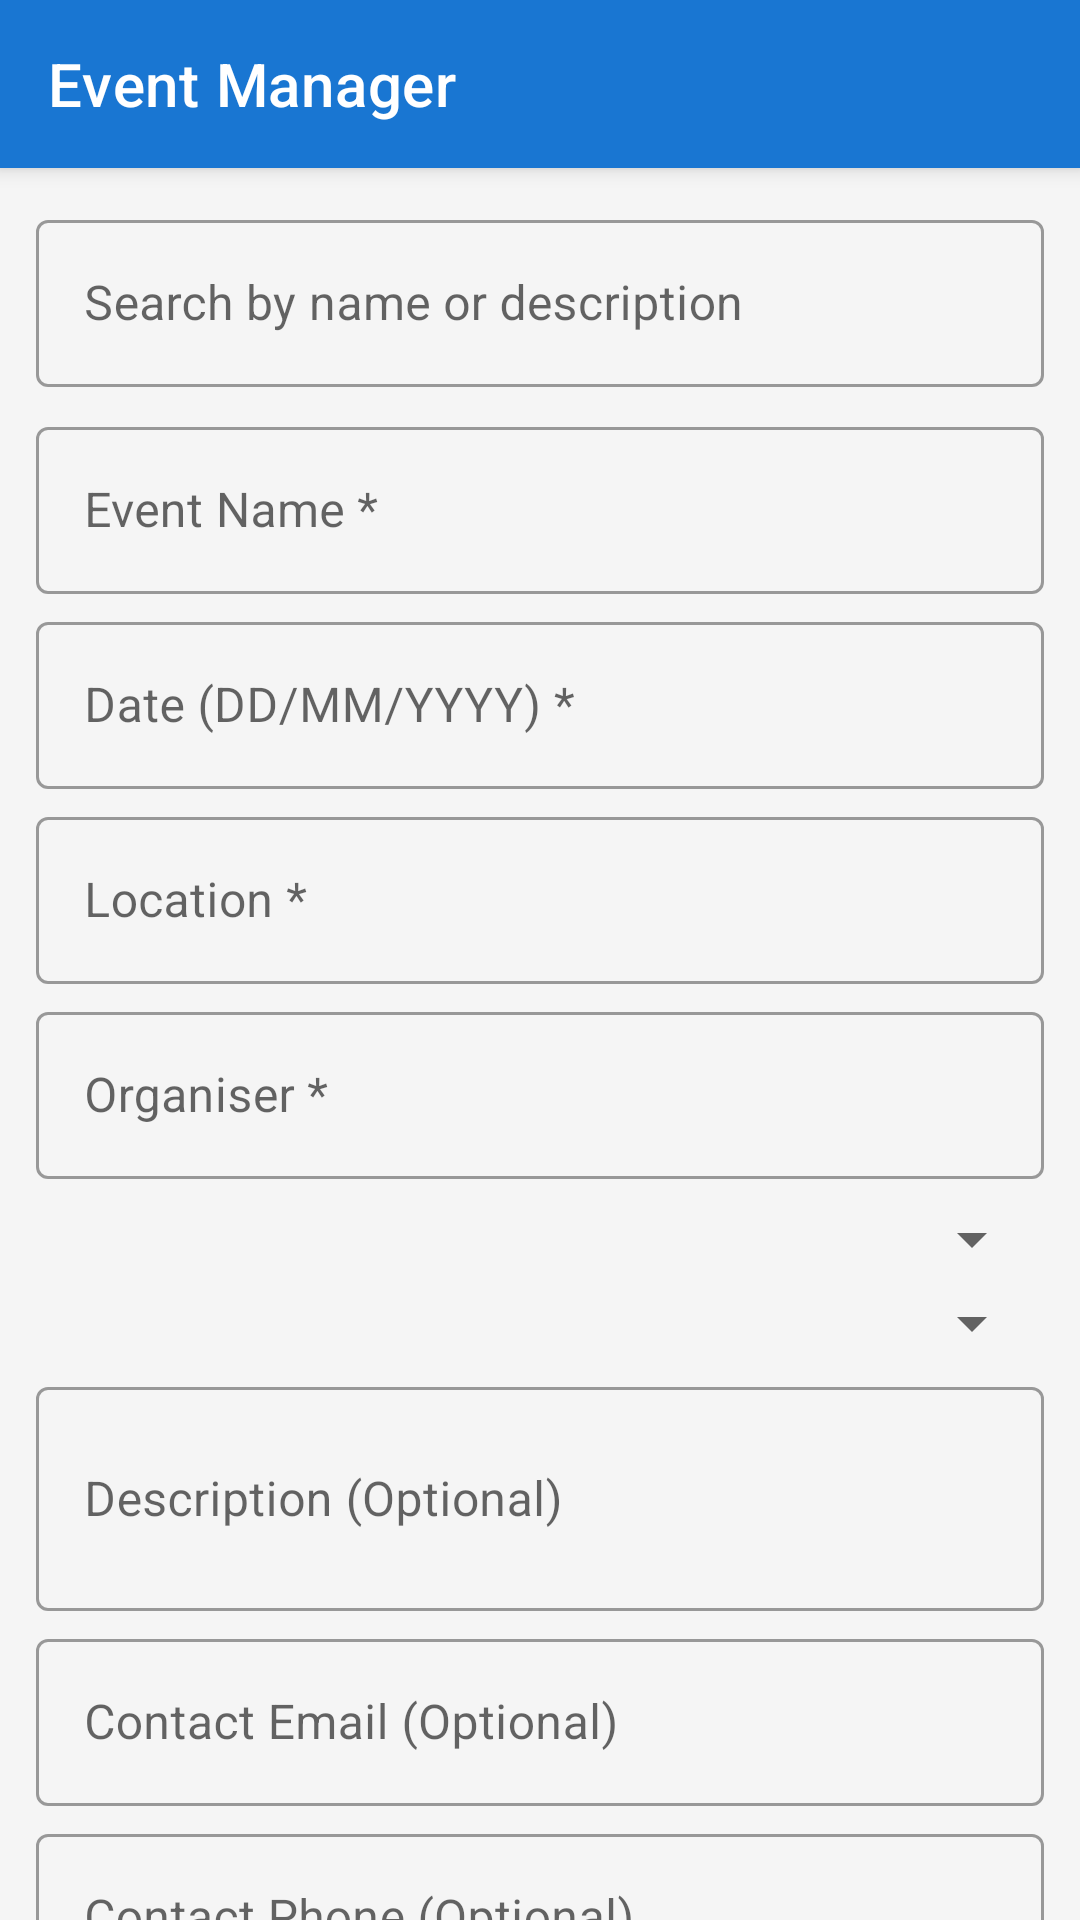

The Android layout XML behind this screen, and the referenced resources:
<!-- AndroidManifest.xml: application theme Theme.EventManager -->
<!-- res/layout/activity_main.xml -->
<?xml version="1.0" encoding="utf-8"?>
<androidx.coordinatorlayout.widget.CoordinatorLayout
    xmlns:android="http://schemas.android.com/apk/res/android"
    xmlns:app="http://schemas.android.com/apk/res-auto"
    android:layout_width="match_parent"
    android:layout_height="match_parent">

    <com.google.android.material.appbar.AppBarLayout
        android:layout_width="match_parent"
        android:layout_height="wrap_content">

        <com.google.android.material.appbar.MaterialToolbar
            android:id="@+id/toolbar"
            android:layout_width="match_parent"
            android:layout_height="?attr/actionBarSize"
            android:background="?attr/colorPrimary"
            app:title="Event Manager"
            app:titleTextColor="@android:color/white" />
    </com.google.android.material.appbar.AppBarLayout>

    <androidx.core.widget.NestedScrollView
        android:layout_width="match_parent"
        android:layout_height="match_parent"
        app:layout_behavior="@string/appbar_scrolling_view_behavior">

        <LinearLayout
            android:layout_width="match_parent"
            android:layout_height="wrap_content"
            android:orientation="vertical"
            android:padding="12dp">

            <com.google.android.material.textfield.TextInputLayout
                android:layout_width="match_parent"
                android:layout_height="wrap_content"
                android:hint="Search by name or description"
                style="@style/Widget.MaterialComponents.TextInputLayout.OutlinedBox">

                <com.google.android.material.textfield.TextInputEditText
                    android:id="@+id/etSearch"
                    android:layout_width="match_parent"
                    android:layout_height="wrap_content" />
            </com.google.android.material.textfield.TextInputLayout>

            <com.google.android.material.textfield.TextInputLayout
                android:layout_width="match_parent"
                android:layout_height="wrap_content"
                android:hint="Event Name *"
                style="@style/Widget.MaterialComponents.TextInputLayout.OutlinedBox"
                android:layout_marginTop="8dp">

                <com.google.android.material.textfield.TextInputEditText
                    android:id="@+id/etName"
                    android:layout_width="match_parent"
                    android:layout_height="wrap_content" />
            </com.google.android.material.textfield.TextInputLayout>

            <com.google.android.material.textfield.TextInputLayout
                android:layout_width="match_parent"
                android:layout_height="wrap_content"
                android:hint="Date (DD/MM/YYYY) *"
                style="@style/Widget.MaterialComponents.TextInputLayout.OutlinedBox"
                android:layout_marginTop="4dp">

                <com.google.android.material.textfield.TextInputEditText
                    android:id="@+id/etDate"
                    android:layout_width="match_parent"
                    android:layout_height="wrap_content" />
            </com.google.android.material.textfield.TextInputLayout>

            <com.google.android.material.textfield.TextInputLayout
                android:layout_width="match_parent"
                android:layout_height="wrap_content"
                android:hint="Location *"
                style="@style/Widget.MaterialComponents.TextInputLayout.OutlinedBox"
                android:layout_marginTop="4dp">

                <com.google.android.material.textfield.TextInputEditText
                    android:id="@+id/etLocation"
                    android:layout_width="match_parent"
                    android:layout_height="wrap_content" />
            </com.google.android.material.textfield.TextInputLayout>

            <com.google.android.material.textfield.TextInputLayout
                android:layout_width="match_parent"
                android:layout_height="wrap_content"
                android:hint="Organiser *"
                style="@style/Widget.MaterialComponents.TextInputLayout.OutlinedBox"
                android:layout_marginTop="4dp">

                <com.google.android.material.textfield.TextInputEditText
                    android:id="@+id/etOrganiser"
                    android:layout_width="match_parent"
                    android:layout_height="wrap_content" />
            </com.google.android.material.textfield.TextInputLayout>

            <Spinner
                android:id="@+id/spinnerType"
                android:layout_width="match_parent"
                android:layout_height="wrap_content"
                android:layout_marginTop="8dp" />

            <Spinner
                android:id="@+id/spinnerStatus"
                android:layout_width="match_parent"
                android:layout_height="wrap_content"
                android:layout_marginTop="4dp" />

            <com.google.android.material.textfield.TextInputLayout
                android:layout_width="match_parent"
                android:layout_height="wrap_content"
                android:hint="Description (Optional)"
                style="@style/Widget.MaterialComponents.TextInputLayout.OutlinedBox"
                android:layout_marginTop="4dp">

                <com.google.android.material.textfield.TextInputEditText
                    android:id="@+id/etDescription"
                    android:layout_width="match_parent"
                    android:layout_height="wrap_content"
                    android:inputType="textMultiLine"
                    android:minLines="2" />
            </com.google.android.material.textfield.TextInputLayout>

            <com.google.android.material.textfield.TextInputLayout
                android:layout_width="match_parent"
                android:layout_height="wrap_content"
                android:hint="Contact Email (Optional)"
                style="@style/Widget.MaterialComponents.TextInputLayout.OutlinedBox"
                android:layout_marginTop="4dp">

                <com.google.android.material.textfield.TextInputEditText
                    android:id="@+id/etEmail"
                    android:layout_width="match_parent"
                    android:layout_height="wrap_content"
                    android:inputType="textEmailAddress" />
            </com.google.android.material.textfield.TextInputLayout>

            <com.google.android.material.textfield.TextInputLayout
                android:layout_width="match_parent"
                android:layout_height="wrap_content"
                android:hint="Contact Phone (Optional)"
                style="@style/Widget.MaterialComponents.TextInputLayout.OutlinedBox"
                android:layout_marginTop="4dp">

                <com.google.android.material.textfield.TextInputEditText
                    android:id="@+id/etPhone"
                    android:layout_width="match_parent"
                    android:layout_height="wrap_content"
                    android:inputType="phone" />
            </com.google.android.material.textfield.TextInputLayout>

            <com.google.android.material.button.MaterialButton
                android:id="@+id/btnSave"
                android:layout_width="match_parent"
                android:layout_height="wrap_content"
                android:layout_marginTop="12dp"
                android:text="Add Event" />

            <androidx.recyclerview.widget.RecyclerView
                android:id="@+id/recyclerView"
                android:layout_width="match_parent"
                android:layout_height="wrap_content"
                android:layout_marginTop="12dp"
                android:nestedScrollingEnabled="false" />
        </LinearLayout>
    </androidx.core.widget.NestedScrollView>
</androidx.coordinatorlayout.widget.CoordinatorLayout>
<!-- resources referenced by this layout -->
<resources>
  <style name="Theme.EventManager" parent="Theme.MaterialComponents.DayNight.NoActionBar">
          <item name="colorPrimary">@color/primary</item>
          <item name="colorPrimaryVariant">@color/primary_dark</item>
          <item name="colorOnPrimary">@android:color/white</item>
          <item name="colorSecondary">@color/accent</item>
          <item name="android:statusBarColor">@color/primary_dark</item>
          <item name="android:windowBackground">@color/background</item>
      </style>
  <color name="primary">#1976D2</color>
  <color name="primary_dark">#1565C0</color>
  <color name="accent">#FF9800</color>
  <color name="background">#F5F5F5</color>
</resources>
